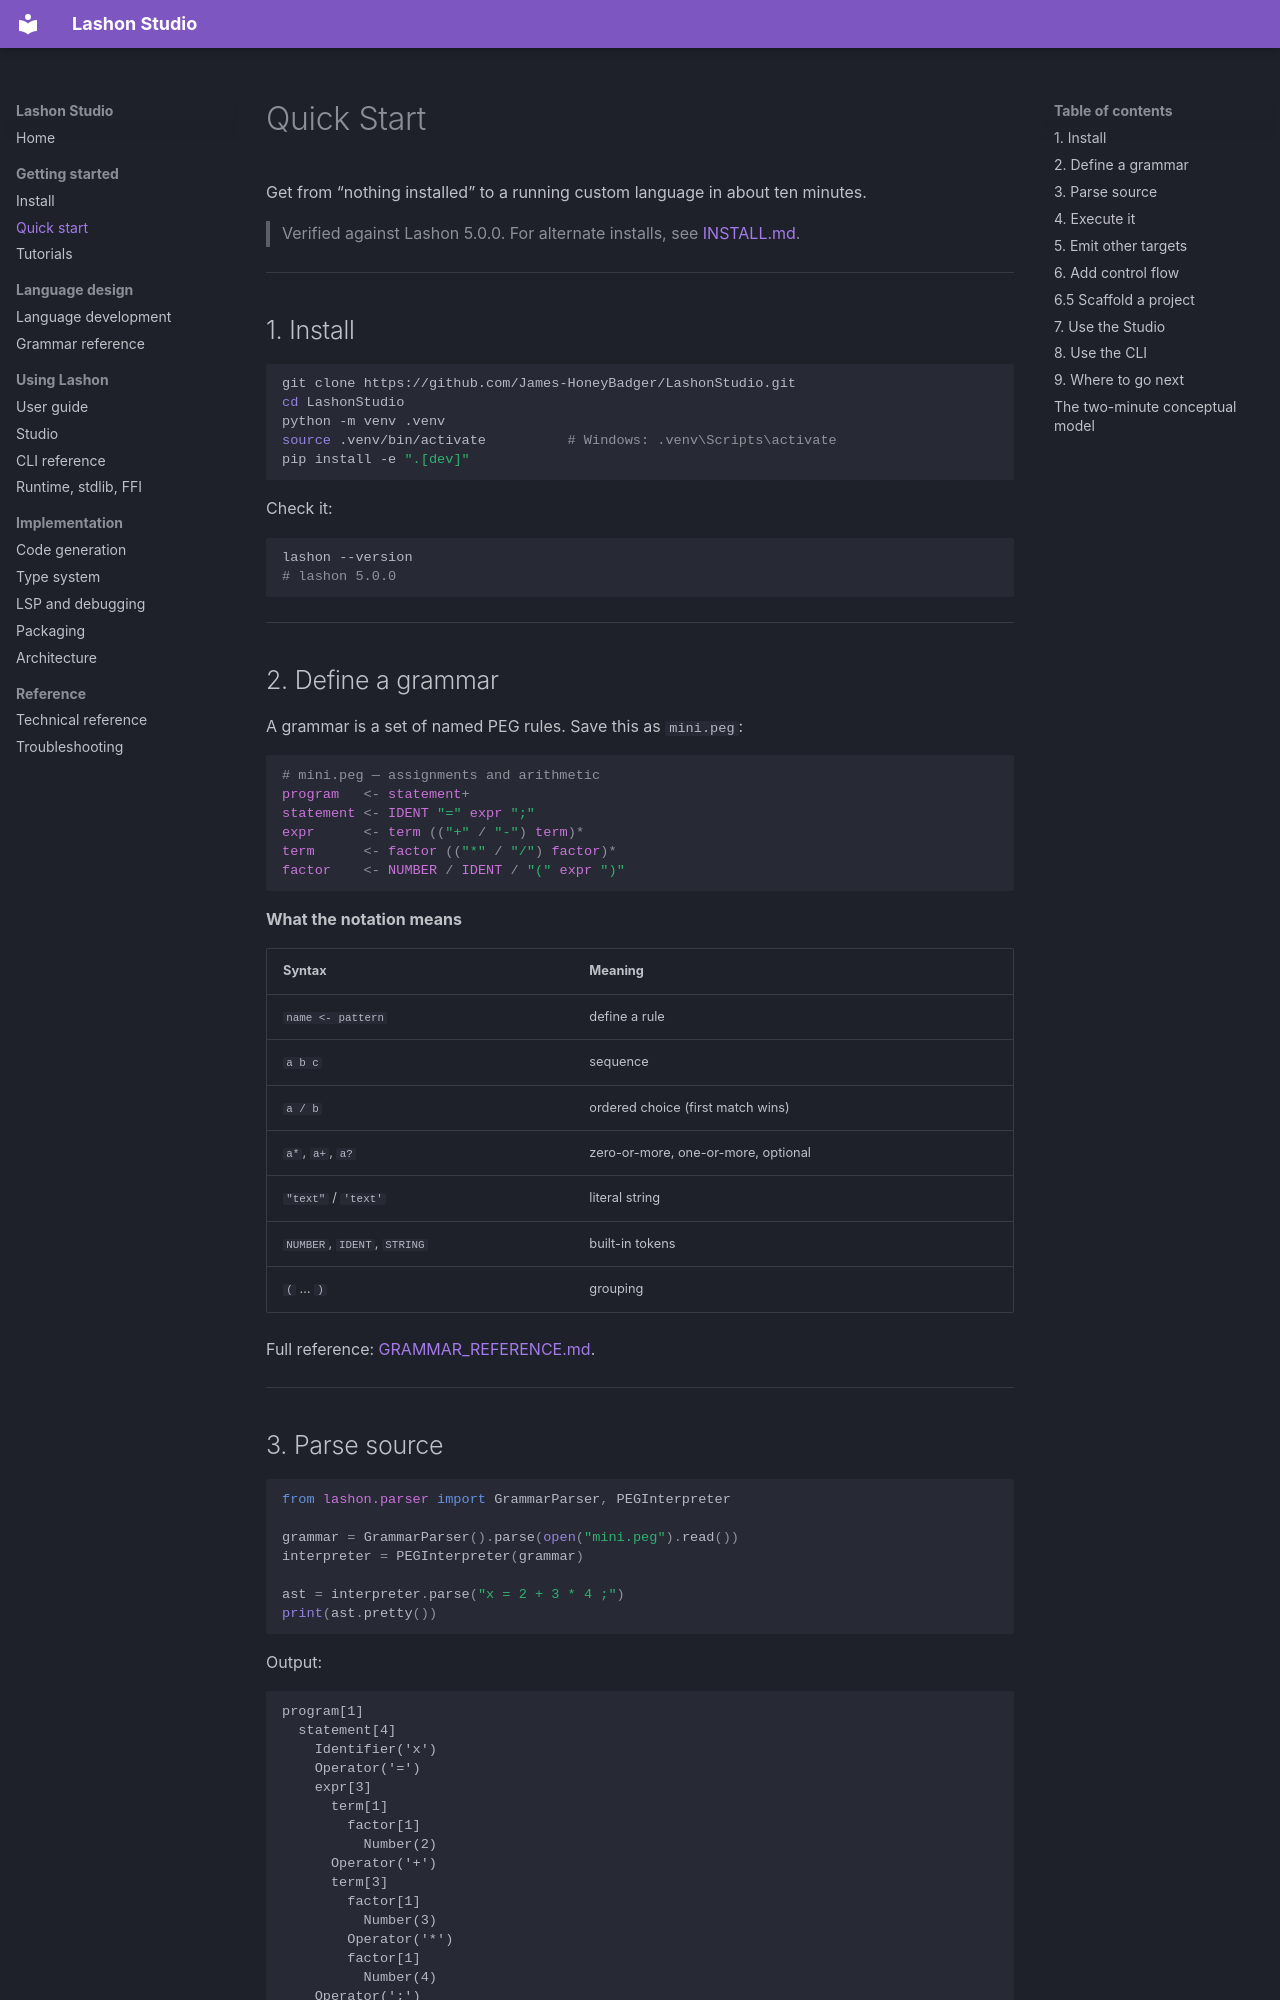

repository: James-HoneyBadger/LashonStudio · page: QUICKSTART/index.html · generator: mkdocs

# Quick Start

Get from “nothing installed” to a running custom language in about ten minutes.

> Verified against Lashon 5.0.0. For alternate installs, see
> [INSTALL.md](INSTALL.md).

---

## 1. Install

```bash
git clone https://github.com/James-HoneyBadger/LashonStudio.git
cd LashonStudio
python -m venv .venv
source .venv/bin/activate          # Windows: .venv\Scripts\activate
pip install -e ".[dev]"
```

Check it:

```bash
lashon --version
# lashon 5.0.0
```

---

## 2. Define a grammar

A grammar is a set of named PEG rules. Save this as `mini.peg`:

```peg
# mini.peg — assignments and arithmetic
program   <- statement+
statement <- IDENT "=" expr ";"
expr      <- term (("+" / "-") term)*
term      <- factor (("*" / "/") factor)*
factor    <- NUMBER / IDENT / "(" expr ")"
```

**What the notation means**

| Syntax | Meaning |
|---|---|
| `name <- pattern` | define a rule |
| `a b c` | sequence |
| `a / b` | ordered choice (first match wins) |
| `a*`, `a+`, `a?` | zero-or-more, one-or-more, optional |
| `"text"` / `'text'` | literal string |
| `NUMBER`, `IDENT`, `STRING` | built-in tokens |
| `(` … `)` | grouping |

Full reference: [GRAMMAR_REFERENCE.md](GRAMMAR_REFERENCE.md).

---

## 3. Parse source

```python
from lashon.parser import GrammarParser, PEGInterpreter

grammar = GrammarParser().parse(open("mini.peg").read())
interpreter = PEGInterpreter(grammar)

ast = interpreter.parse("x = 2 + 3 * 4 ;")
print(ast.pretty())
```

Output:

```
program[1]
  statement[4]
    Identifier('x')
    Operator('=')
    expr[3]
      term[1]
        factor[1]
          Number(2)
      Operator('+')
      term[3]
        factor[1]
          Number(3)
        Operator('*')
        factor[1]
          Number(4)
    Operator(';')
```

The parser is a packrat parser: each `(rule, position)` pair is memoized, so
parsing is linear in the input size. It skips whitespace and `//` comments by
default.

---
